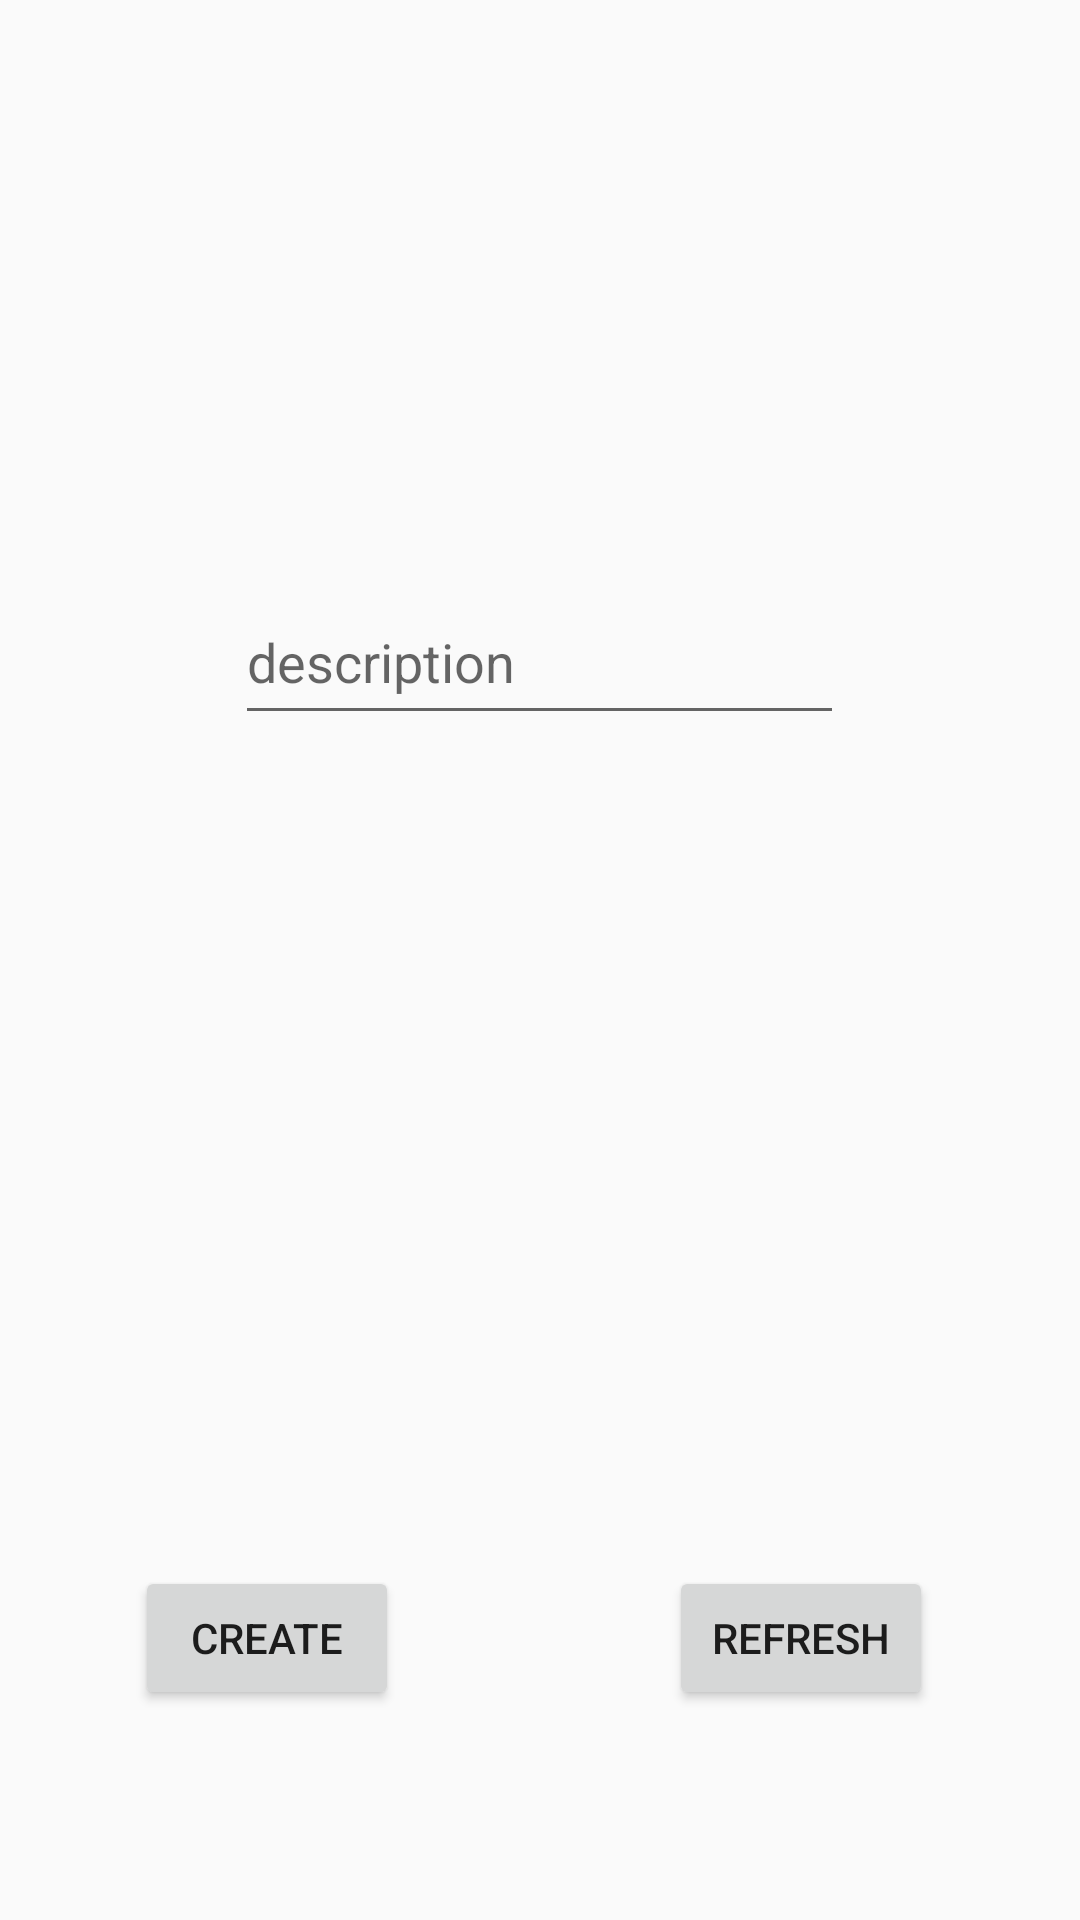

Produce the Android XML layout that renders to this screen, including the resource entries it uses.
<!-- AndroidManifest.xml: activity theme AppTheme.NoActionBar -->
<!-- res/layout/activity_home.xml -->
<?xml version="1.0" encoding="utf-8"?>
<RelativeLayout xmlns:android="http://schemas.android.com/apk/res/android"
    xmlns:app="http://schemas.android.com/apk/res-auto"
    xmlns:tools="http://schemas.android.com/tools"
    android:layout_width="match_parent"
    android:layout_height="match_parent"
    tools:context=".HomeActivity">



    
        
        
        

        
            
            
            
            
            

    



    
        
        
        
        
        
        

    <EditText
        android:id="@+id/description_et"
        android:layout_width="203dp"
        android:layout_height="52dp"
        android:layout_alignParentTop="true"
        android:layout_centerHorizontal="true"
        android:layout_marginTop="193dp"
        android:hint="description"
        tools:layout_editor_absoluteX="91dp"
        tools:layout_editor_absoluteY="166dp" />

    <Button
        android:id="@+id/create_btn"
        android:layout_width="wrap_content"
        android:layout_height="wrap_content"
        android:layout_alignParentStart="true"
        android:layout_alignTop="@+id/refresh_btn"
        android:layout_marginStart="45dp"
        android:text="Create"
        tools:layout_editor_absoluteX="33dp"
        tools:layout_editor_absoluteY="457dp" />

    <Button
        android:id="@+id/refresh_btn"
        android:layout_width="wrap_content"
        android:layout_height="wrap_content"
        android:layout_alignParentBottom="true"
        android:layout_alignParentEnd="true"
        android:layout_marginBottom="70dp"
        android:layout_marginEnd="49dp"
        android:text="Refresh"
        tools:layout_editor_absoluteX="227dp"
        tools:layout_editor_absoluteY="457dp" />

</RelativeLayout>
<!-- resources referenced by this layout -->
<resources>
  <style name="AppTheme.AppBarOverlay" parent="ThemeOverlay.AppCompat.Dark.ActionBar" />
  <style name="AppTheme.PopupOverlay" parent="ThemeOverlay.AppCompat.Light" />
  <style name="AppTheme.NoActionBar">
          <item name="windowActionBar">false</item>
          <item name="windowNoTitle">true</item>
      </style>
</resources>
